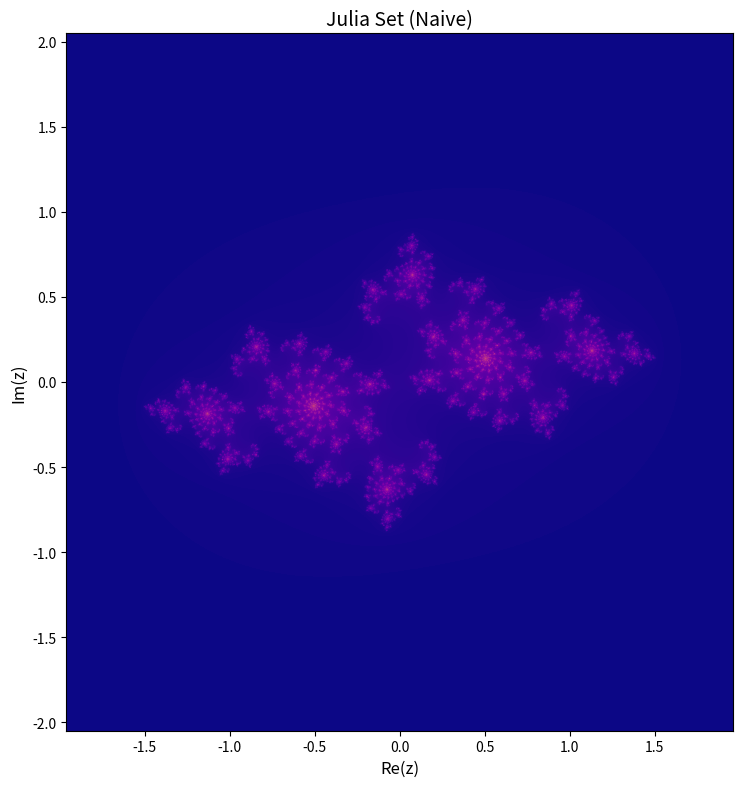

Reproduce this figure in Python.
import numpy as np
import matplotlib.pyplot as plt

width, height = 1600, 1600
x_range = (-1.96, 1.96)
y_range = (-2.05, 2.05)
c = complex(-0.74, 0.28)
max_iter = 300

# Naive implementation with nested loops
result = np.zeros((height, width))
for i in range(height):
    for j in range(width):
        x = x_range[0] + (x_range[1] - x_range[0]) * j / width
        y = y_range[0] + (y_range[1] - y_range[0]) * (height - 1 - i) / height
        z = complex(x, y)
        
        for k in range(max_iter):
            z = z * z + c
            if abs(z) > 2:
                result[i, j] = k
                break
        else:
            result[i, j] = max_iter

fig, ax = plt.subplots(figsize=(8, 8), dpi=112)
im = ax.imshow(result, extent=(x_range[0], x_range[1], y_range[0], y_range[1]), 
               origin='lower', cmap='plasma')
ax.set_title('Julia Set (Naive)', fontsize=14)
ax.set_xlabel('Re(z)', fontsize=12)
ax.set_ylabel('Im(z)', fontsize=12)

plt.tight_layout()
plt.savefig('julia_output.jpg', dpi=112, bbox_inches='tight')
plt.close() 
